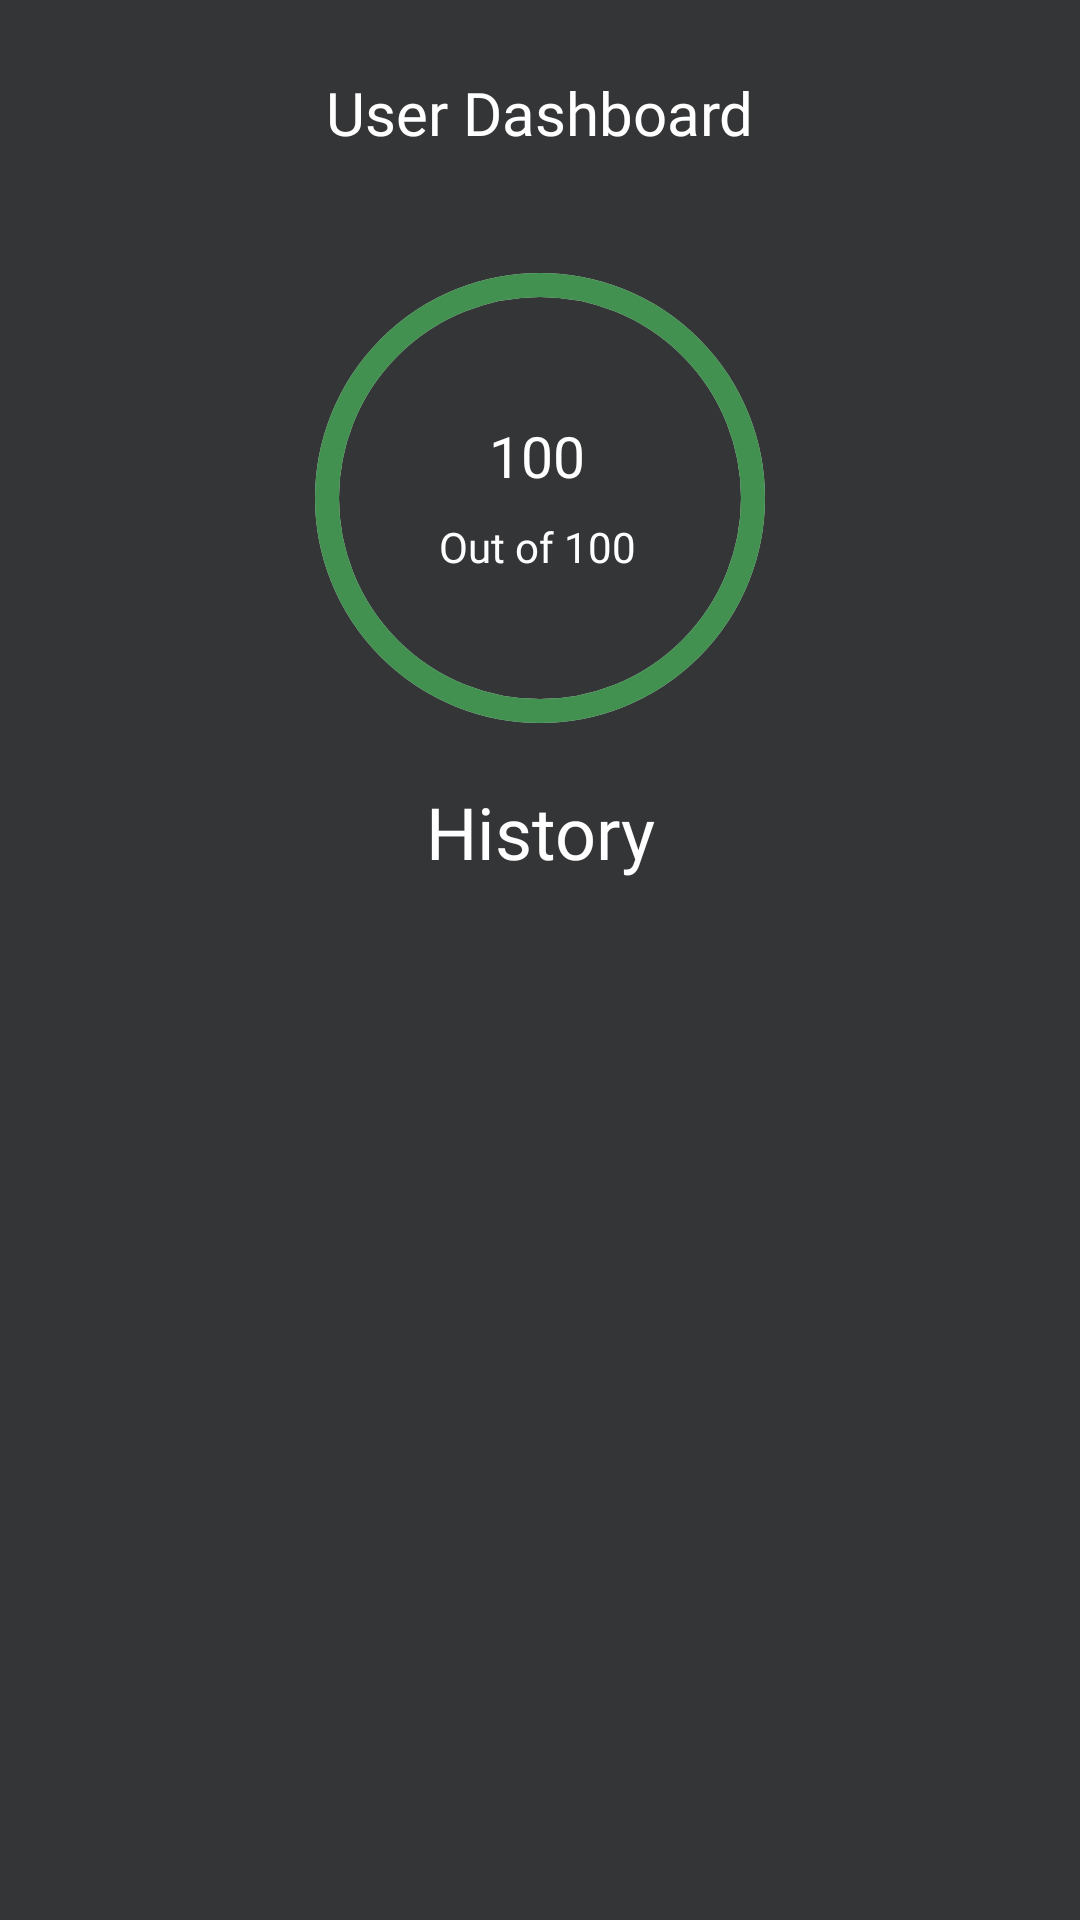

Reconstruct the res/layout file that produces this screen, plus the resources it refers to.
<!-- AndroidManifest.xml: application theme Theme.Hireai -->
<!-- res/layout/fragment_dashboard.xml -->
<?xml version="1.0" encoding="utf-8"?>
<FrameLayout xmlns:android="http://schemas.android.com/apk/res/android"
    xmlns:app="http://schemas.android.com/apk/res-auto"
    xmlns:tools="http://schemas.android.com/tools"
    android:layout_width="match_parent"
    android:layout_height="match_parent"
    tools:context=".dashboard">

    <androidx.constraintlayout.widget.ConstraintLayout
        android:layout_width="match_parent"
        android:layout_height="match_parent"
        android:background="#343537">

        <TextView
            android:id="@+id/textView9"
            android:layout_width="wrap_content"
            android:layout_height="wrap_content"
            android:layout_marginTop="20dp"
            android:fontFamily="@font/inter_semibold"
            android:text="History"
            android:textColor="@color/white"
            android:textSize="24sp"
            app:layout_constraintEnd_toEndOf="parent"
            app:layout_constraintStart_toStartOf="parent"
            app:layout_constraintTop_toBottomOf="@+id/circularProgress" />

        <TextView
            android:id="@+id/textView5"
            android:layout_width="wrap_content"
            android:layout_height="wrap_content"
            android:layout_marginTop="24dp"
            android:fontFamily="@font/inter_semibold"
            android:text="User Dashboard"
            android:textColor="@color/white"
            android:textSize="20dp"
            app:layout_constraintEnd_toEndOf="parent"
            app:layout_constraintStart_toStartOf="parent"
            app:layout_constraintTop_toTopOf="parent" />

        <TextView
            android:id="@+id/current_score"
            android:layout_width="wrap_content"
            android:layout_height="wrap_content"
            android:layout_marginTop="48dp"
            android:fontFamily="@font/inter_semibold"
            android:text="100"
            android:textColor="@color/white"
            android:textSize="19sp"
            app:layout_constraintEnd_toEndOf="@+id/circularProgress"
            app:layout_constraintHorizontal_bias="0.491"
            app:layout_constraintStart_toStartOf="@+id/circularProgress"
            app:layout_constraintTop_toTopOf="@+id/circularProgress" />

        <TextView
            android:id="@+id/textView7"
            android:layout_width="wrap_content"
            android:layout_height="wrap_content"
            android:layout_marginTop="8dp"
            android:fontFamily="@font/inter"
            android:text="Out of 100"
            android:textColor="@color/white"
            android:textSize="14sp"
            app:layout_constraintEnd_toEndOf="@+id/current_score"
            app:layout_constraintStart_toStartOf="@+id/current_score"
            app:layout_constraintTop_toBottomOf="@+id/current_score" />

        <androidx.recyclerview.widget.RecyclerView
            android:id="@+id/historyrecyclerview"
            android:layout_width="0dp"
            android:layout_height="0dp"
            android:layout_marginStart="1dp"
            android:layout_marginEnd="1dp"
            app:layout_constraintBottom_toBottomOf="parent"
            app:layout_constraintEnd_toEndOf="parent"
            app:layout_constraintHorizontal_bias="0.0"
            app:layout_constraintStart_toStartOf="parent"
            app:layout_constraintTop_toBottomOf="@+id/textView9"
            tools:listitem="@layout/mypoints" />

        <ProgressBar
            android:id="@+id/circularProgress"
            style="?android:attr/progressBarStyleHorizontal"
            android:layout_width="150dp"
            android:layout_height="150dp"
            android:layout_marginTop="40dp"
            android:indeterminateOnly="false"
            android:max="100"
            android:progress="100"
            android:progressDrawable="@drawable/circular_progress"
            app:layout_constraintEnd_toEndOf="@+id/textView5"
            app:layout_constraintStart_toStartOf="@+id/textView5"
            app:layout_constraintTop_toBottomOf="@+id/textView5" />
    </androidx.constraintlayout.widget.ConstraintLayout>
</FrameLayout>
<!-- res/layout/mypoints.xml (included above) -->
<?xml version="1.0" encoding="utf-8"?>
<LinearLayout xmlns:android="http://schemas.android.com/apk/res/android"
    xmlns:app="http://schemas.android.com/apk/res-auto"
    android:layout_width="match_parent"
    android:layout_height="wrap_content"
    android:layout_margin="20dp"
    android:orientation="vertical">

    <androidx.cardview.widget.CardView
        android:layout_width="match_parent"
        android:layout_height="match_parent"
        app:cardBackgroundColor="#4A4A54"
        app:cardCornerRadius="12dp"
        app:cardElevation="5dp">

        <LinearLayout
            android:layout_width="match_parent"
            android:layout_height="match_parent"
            android:orientation="vertical"
            android:padding="20dp">

            <LinearLayout
                android:layout_width="wrap_content"
                android:layout_height="wrap_content"
                android:orientation="horizontal">

                <TextView
                    android:id="@+id/textView10"
                    android:layout_width="wrap_content"
                    android:layout_height="wrap_content"
                    android:layout_weight="1"
                    android:fontFamily="@font/inter"
                    android:text="Scored : "
                    android:textColor="@color/white"
                    android:textSize="24sp" />

                <TextView
                    android:id="@+id/points_history"
                    android:layout_width="wrap_content"
                    android:layout_height="wrap_content"
                    android:layout_weight="1"
                    android:fontFamily="@font/inter_bold"
                    android:text="Points"
                    android:textColor="@color/white"
                    android:textSize="24sp" />
            </LinearLayout>

            <TextView
                android:id="@+id/textView12"
                android:layout_width="match_parent"
                android:layout_height="wrap_content"
                android:fontFamily="@font/inter_semibold"
                android:text="Out of 100"
                android:textColor="@color/white"
                android:textSize="20sp" />

            <TextView
                android:id="@+id/date_history"
                android:layout_width="match_parent"
                android:layout_height="wrap_content"
                android:fontFamily="@font/inter"
                android:gravity="end"
                android:text="Date"
                android:textColor="@color/white" />

        </LinearLayout>
    </androidx.cardview.widget.CardView>
</LinearLayout>
<!-- resources referenced by this layout -->
<resources>
  <!-- drawable circular_progress (drawable) -->
  <layer-list xmlns:android="http://schemas.android.com/apk/res/android">
  
      
      <item>
          <shape android:shape="oval">
              <solid android:color="@android:color/transparent"/> 
              <stroke android:width="8dp" android:color="#D3D3D3"/> 
          </shape>
      </item>
  
      
      <item android:id="@android:id/progress">
          <clip>
              <shape android:shape="oval">
                  <solid android:color="@android:color/transparent"/> 
                  <stroke android:width="8dp" android:color="#429150"/> 
              </shape>
          </clip>
      </item>
  
  </layer-list>
  <style name="Theme.Hireai" parent="Base.Theme.Hireai" />
  <style name="Base.Theme.Hireai" parent="Theme.Material3.DayNight.NoActionBar">
          
          
      </style>
  <!-- not gathered from this repository: default colours our renderer supplied (Android Studio template values) -->
  <color name="white">#FFFFFFFF</color>
</resources>
